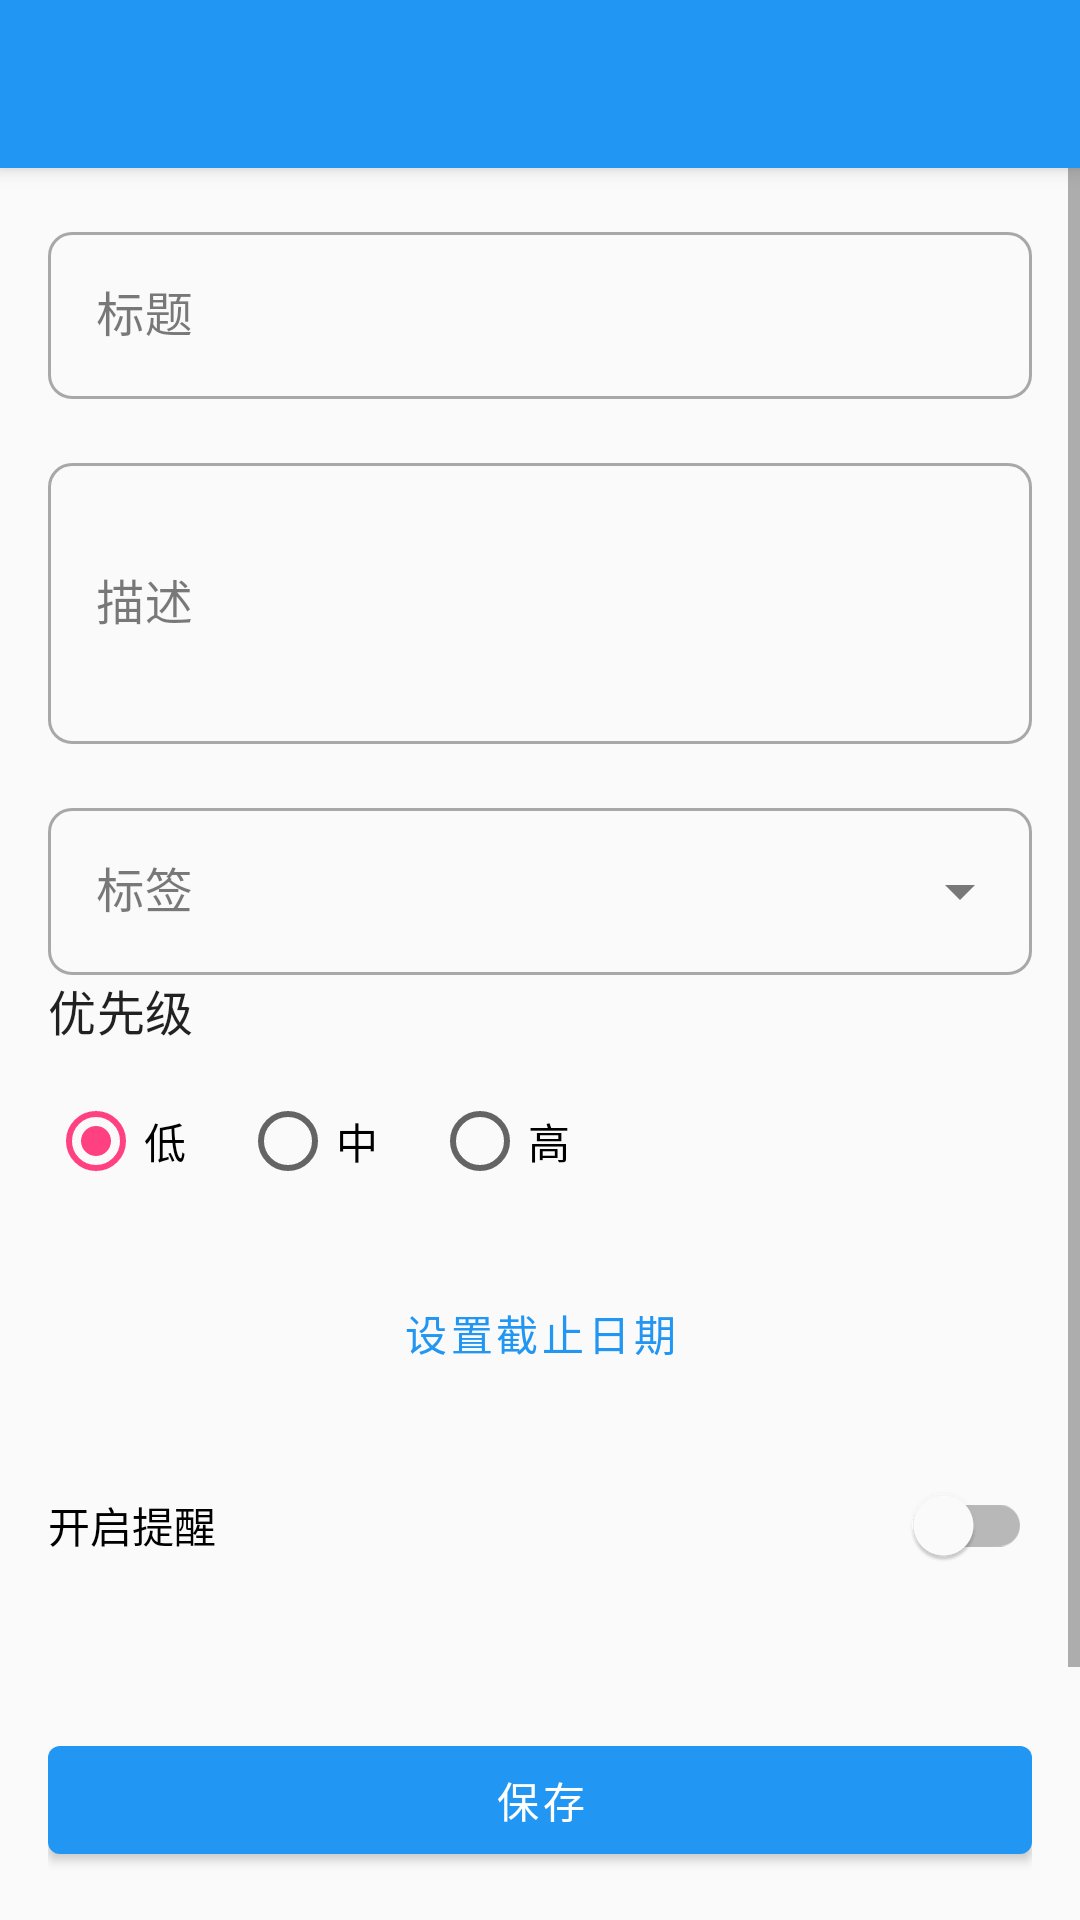

Write the Android layout XML for this screen, with the resource values it uses.
<!-- AndroidManifest.xml: application theme Theme.TodoApp -->
<!-- res/layout/activity_add_todo.xml -->
<?xml version="1.0" encoding="utf-8"?>
<LinearLayout xmlns:android="http://schemas.android.com/apk/res/android"
    xmlns:app="http://schemas.android.com/apk/res-auto"
    android:layout_width="match_parent"
    android:layout_height="match_parent"
    android:orientation="vertical">

    <com.google.android.material.appbar.MaterialToolbar
        android:id="@+id/toolbar"
        android:layout_width="match_parent"
        android:layout_height="?attr/actionBarSize"
        android:background="?attr/colorPrimary"
        android:elevation="4dp"
        android:theme="@style/ThemeOverlay.MaterialComponents.Dark.ActionBar"/>

    <ScrollView
        android:layout_width="match_parent"
        android:layout_height="0dp"
        android:layout_weight="1">

        <LinearLayout
            android:layout_width="match_parent"
            android:layout_height="wrap_content"
            android:orientation="vertical"
            android:padding="16dp">

            <com.google.android.material.textfield.TextInputLayout
                android:id="@+id/editTitleLayout"
                android:layout_width="match_parent"
                android:layout_height="wrap_content"
                android:hint="标题"
                style="@style/Widget.MaterialComponents.TextInputLayout.OutlinedBox">

                <com.google.android.material.textfield.TextInputEditText
                    android:id="@+id/editTitle"
                    android:layout_width="match_parent"
                    android:layout_height="wrap_content"
                    android:inputType="text"
                    android:maxLines="1"/>

            </com.google.android.material.textfield.TextInputLayout>

            <com.google.android.material.textfield.TextInputLayout
                android:id="@+id/editDescriptionLayout"
                android:layout_width="match_parent"
                android:layout_height="wrap_content"
                android:layout_marginTop="16dp"
                android:hint="描述"
                style="@style/Widget.MaterialComponents.TextInputLayout.OutlinedBox">

                <com.google.android.material.textfield.TextInputEditText
                    android:id="@+id/editDescription"
                    android:layout_width="match_parent"
                    android:layout_height="wrap_content"
                    android:inputType="textMultiLine"
                    android:minLines="3"/>

            </com.google.android.material.textfield.TextInputLayout>

            <com.google.android.material.textfield.TextInputLayout
                android:id="@+id/autoCompleteTagLayout"
                android:layout_width="match_parent"
                android:layout_height="wrap_content"
                android:layout_marginTop="16dp"
                android:hint="标签"
                style="@style/Widget.MaterialComponents.TextInputLayout.OutlinedBox.ExposedDropdownMenu">

                <AutoCompleteTextView
                    android:id="@+id/autoCompleteTag"
                    android:layout_width="match_parent"
                    android:layout_height="wrap_content"
                    android:inputType="none"/>

            </com.google.android.material.textfield.TextInputLayout>

            <TextView
                android:layout_width="wrap_content"
                android:layout_height="wrap_content"
                android:text="优先级"
                android:textAppearance="@style/TextAppearance.MaterialComponents.Subtitle1"
                android:layout_marginBottom="8dp"/>

            <RadioGroup
                android:id="@+id/radio_group_priority"
                android:layout_width="match_parent"
                android:layout_height="wrap_content"
                android:layout_marginBottom="16dp"
                android:orientation="horizontal">

                <RadioButton
                    android:id="@+id/radio_low"
                    android:layout_width="wrap_content"
                    android:layout_height="wrap_content"
                    android:text="低"
                    android:checked="true"/>

                <RadioButton
                    android:id="@+id/radio_medium"
                    android:layout_width="wrap_content"
                    android:layout_height="wrap_content"
                    android:text="中"
                    android:layout_marginStart="16dp"/>

                <RadioButton
                    android:id="@+id/radio_high"
                    android:layout_width="wrap_content"
                    android:layout_height="wrap_content"
                    android:text="高"
                    android:layout_marginStart="16dp"/>
            </RadioGroup>

            <Button
                android:id="@+id/button_set_due_date"
                style="@style/Widget.MaterialComponents.Button.OutlinedButton"
                android:layout_width="match_parent"
                android:layout_height="wrap_content"
                android:text="设置截止日期"
                android:layout_marginBottom="16dp"/>

            <com.google.android.material.switchmaterial.SwitchMaterial
                android:id="@+id/switch_reminder"
                android:layout_width="match_parent"
                android:layout_height="wrap_content"
                android:text="开启提醒"
                android:layout_marginBottom="16dp"/>

        </LinearLayout>

    </ScrollView>

    <FrameLayout
        android:layout_width="match_parent"
        android:layout_height="wrap_content"
        android:padding="16dp">

        <com.google.android.material.button.MaterialButton
            android:id="@+id/buttonSave"
            android:layout_width="match_parent"
            android:layout_height="wrap_content"
            android:text="保存"/>

        <ProgressBar
            android:id="@+id/progressBar"
            android:layout_width="24dp"
            android:layout_height="24dp"
            android:layout_gravity="center"
            android:visibility="gone"/>

    </FrameLayout>

</LinearLayout>
<!-- resources referenced by this layout -->
<resources>
  <style name="Theme.TodoApp" parent="Theme.MaterialComponents.DayNight.NoActionBar">
          
          <item name="colorPrimary">@color/primary</item>
          <item name="colorPrimaryDark">@color/primary_dark</item>
          <item name="colorPrimaryVariant">@color/primary_dark</item>
          <item name="colorOnPrimary">@android:color/white</item>
          
          
          <item name="colorAccent">@color/accent</item>
          <item name="colorSecondary">@color/accent</item>
          <item name="colorSecondaryVariant">@color/accent_dark</item>
          <item name="colorOnSecondary">@android:color/white</item>
          
          
          <item name="android:colorBackground">@color/background</item>
          <item name="colorSurface">@color/surface</item>
          <item name="colorOnSurface">@color/text_primary</item>
          <item name="colorError">@color/error</item>
          <item name="colorOnError">@android:color/white</item>
          
          
          <item name="android:textColorPrimary">@color/text_primary</item>
          <item name="android:textColorSecondary">@color/text_secondary</item>
          
          
          <item name="android:statusBarColor">@color/primary_dark</item>
          <item name="android:navigationBarColor">@color/surface</item>
          
          
          <item name="materialCardViewStyle">@style/Widget.TodoApp.CardView</item>
          <item name="textInputStyle">@style/Widget.TodoApp.TextInputLayout</item>
          <item name="chipStyle">@style/Widget.TodoApp.Chip</item>
          <item name="snackbarStyle">@style/Widget.TodoApp.Snackbar</item>
          <item name="snackbarTextViewStyle">@style/Widget.TodoApp.Snackbar.TextView</item>
      </style>
  <color name="primary">#2196F3</color>
  <color name="primary_dark">#1976D2</color>
  <color name="accent">#FF4081</color>
  <color name="accent_dark">#F50057</color>
  <color name="background">#FAFAFA</color>
  <color name="surface">#FFFFFF</color>
  <color name="text_primary">#DE000000</color>
  <color name="error">#B00020</color>
  <color name="text_secondary">#99000000</color>
  <style name="Widget.TodoApp.CardView" parent="Widget.MaterialComponents.CardView">
          <item name="cardElevation">2dp</item>
          <item name="cardCornerRadius">8dp</item>
          <item name="android:foreground">?attr/selectableItemBackground</item>
      </style>
  <style name="Widget.TodoApp.TextInputLayout" parent="Widget.MaterialComponents.TextInputLayout.OutlinedBox">
          <item name="boxCornerRadiusTopStart">8dp</item>
          <item name="boxCornerRadiusTopEnd">8dp</item>
          <item name="boxCornerRadiusBottomStart">8dp</item>
          <item name="boxCornerRadiusBottomEnd">8dp</item>
      </style>
  <style name="Widget.TodoApp.Chip" parent="Widget.MaterialComponents.Chip.Action">
          <item name="android:textSize">12sp</item>
          <item name="chipMinHeight">24dp</item>
          <item name="android:textColor">@android:color/white</item>
          <item name="chipBackgroundColor">?attr/colorPrimary</item>
          <item name="rippleColor">@android:color/white</item>
      </style>
  <style name="Widget.TodoApp.Snackbar" parent="Widget.MaterialComponents.Snackbar">
          <item name="android:layout_margin">8dp</item>
          <item name="cornerRadius">8dp</item>
      </style>
  <style name="Widget.TodoApp.Snackbar.TextView" parent="Widget.MaterialComponents.Snackbar.TextView">
          <item name="android:textColor">@android:color/white</item>
      </style>
</resources>
